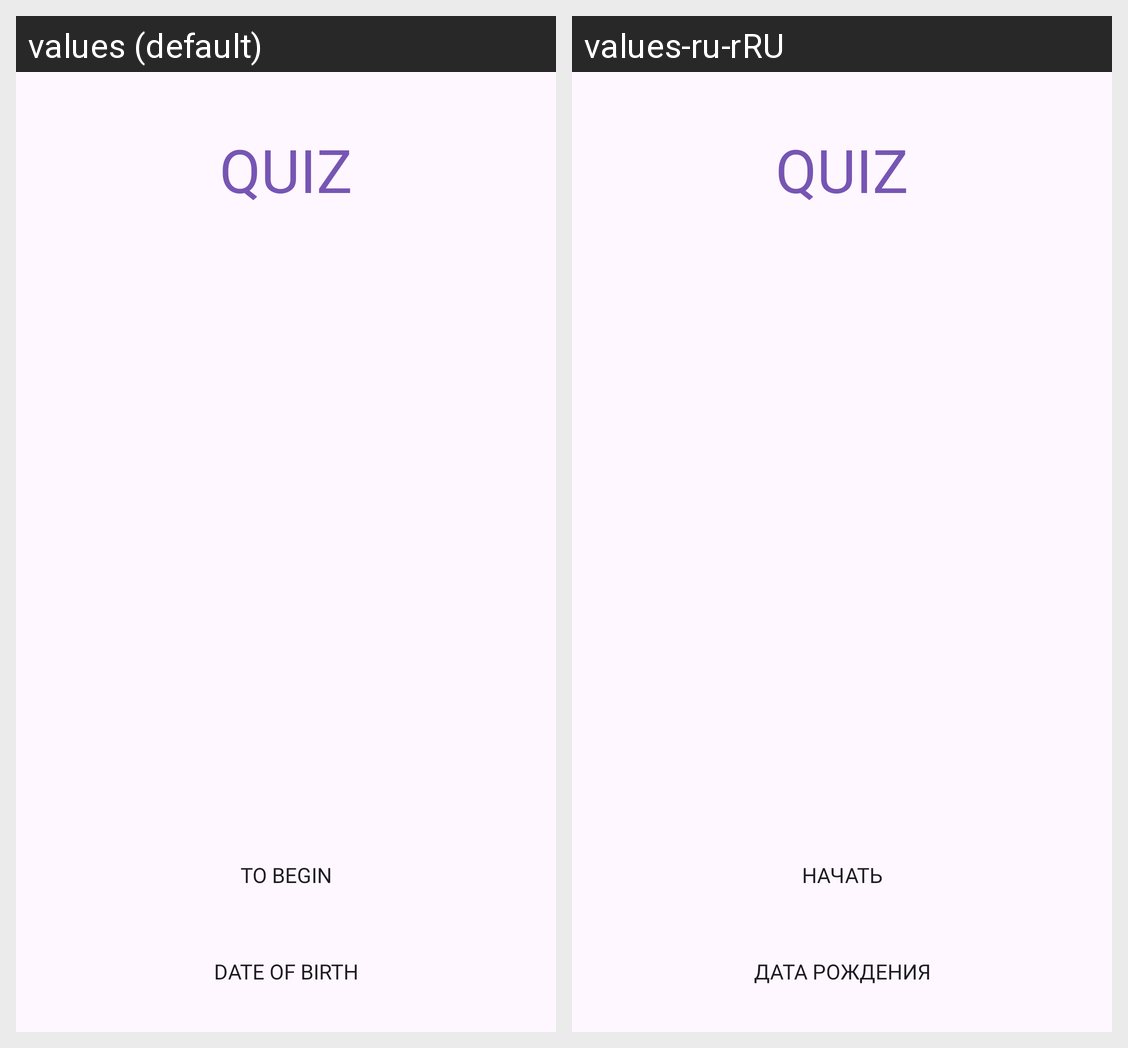

The Android screen above is rendered under two locales of the same app. Produce the string resources it draws, with the default and per-locale values.
Android screen res/layout/fragment_welcome.xml rendered under 2 locales, left to right: values (default), values-ru-rRU. Device: Nexus 5 (rendered at 1080×1920; each locale shown at half size, 540×960, under a caption strip naming it); theme Theme.Android_dev_hw_09.
Strings drawn on this screen, with the default value and each locale's value (text and hints the layout hard-codes, and strings that could not be matched under every locale, appear in the picture but are not listed):

app_name
  values: QUIZ
  values-ru-rRU: QUIZ

start_button
  values: To begin
  values-ru-rRU: Начать

days_of_birth_button
  values: Date of birth
  values-ru-rRU: Дата рождения
